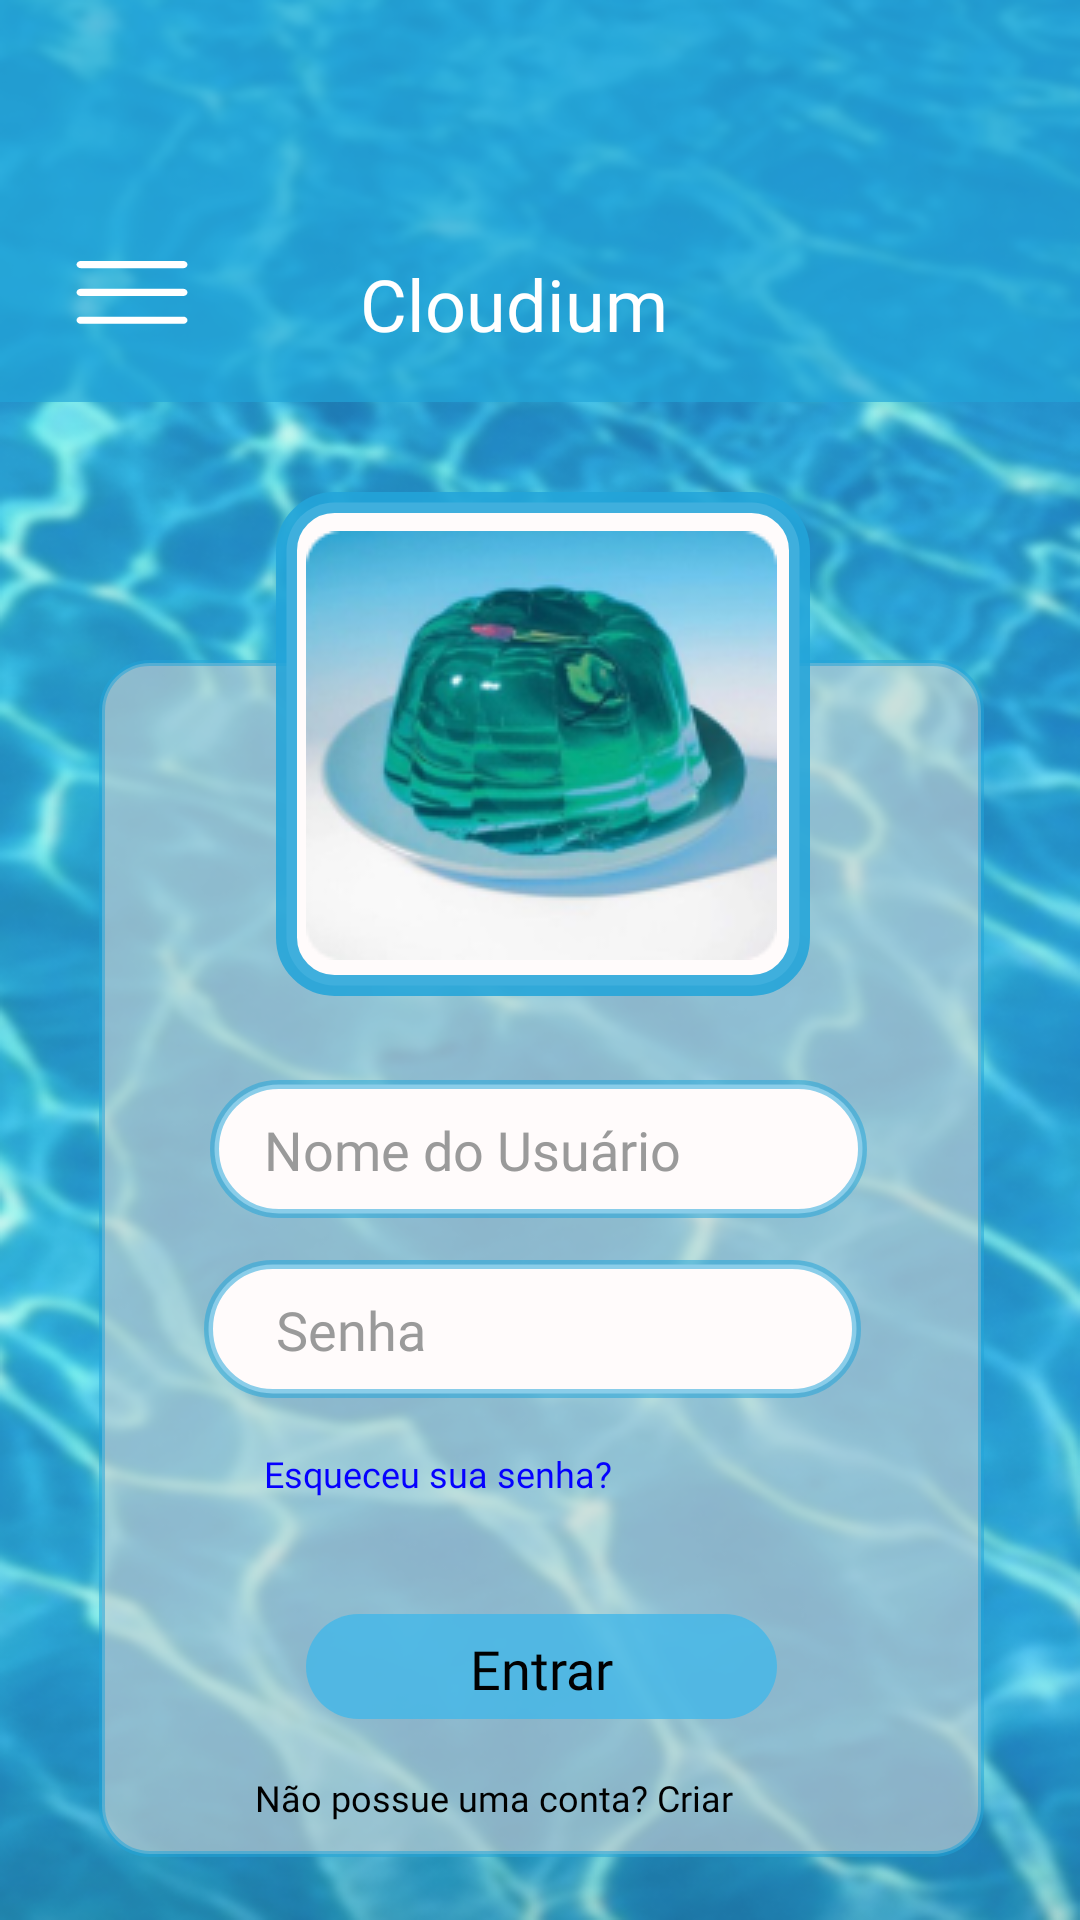

This screen was rendered from an Android layout file. Write that file and the resources it references.
<!-- AndroidManifest.xml: application theme Theme.Cloudium -->
<!-- res/layout/activity_login2.xml -->
<?xml version="1.0" encoding="utf-8"?>
<androidx.constraintlayout.widget.ConstraintLayout xmlns:android="http://schemas.android.com/apk/res/android"
    xmlns:app="http://schemas.android.com/apk/res-auto"
    xmlns:tools="http://schemas.android.com/tools"
    android:id="@+id/main"
    android:layout_width="match_parent"
    android:layout_height="match_parent"
    android:background="@drawable/background"
    tools:context=".Login">

    <View
        android:id="@+id/view18"
        android:layout_width="295dp"
        android:layout_height="399dp"
        android:layout_marginTop="220dp"
        android:background="@drawable/main"
        app:layout_constraintEnd_toEndOf="parent"
        app:layout_constraintHorizontal_bias="0.507"
        app:layout_constraintStart_toStartOf="parent"
        app:layout_constraintTop_toTopOf="@+id/header4" />

    <TextView
        android:id="@+id/textView16"
        android:layout_width="wrap_content"
        android:layout_height="wrap_content"
        android:layout_marginStart="88dp"
        android:layout_marginTop="112dp"
        android:fontFamily="@font/montserrat_semibold"
        android:text="Esqueceu sua senha?"
        android:textColor="#0500FF"
        android:textIsSelectable="true"
        android:textSize="12sp"
        app:layout_constraintStart_toStartOf="parent"
        app:layout_constraintTop_toTopOf="@+id/textView13" />

    <View
        android:id="@+id/view23"
        android:layout_width="157dp"
        android:layout_height="35dp"
        android:layout_marginStart="102dp"
        android:layout_marginTop="538dp"
        android:background="@drawable/botao2"
        app:layout_constraintStart_toStartOf="parent"
        app:layout_constraintTop_toTopOf="@+id/header4" />

    <TextView
        android:id="@+id/textView17"
        android:layout_width="wrap_content"
        android:layout_height="wrap_content"
        android:layout_marginTop="544dp"
        android:fontFamily="@font/montserrat_semibold"
        android:text="Entrar"
        android:textColor="#FF010101"
        android:textSize="18sp"
        app:layout_constraintEnd_toEndOf="@+id/view23"
        app:layout_constraintStart_toStartOf="@+id/view23"
        app:layout_constraintTop_toTopOf="@+id/header4" />

    <View
        android:id="@+id/view22"
        android:layout_width="219dp"
        android:layout_height="46dp"
        android:layout_marginStart="68dp"
        android:layout_marginTop="420dp"
        android:background="@drawable/botaolargo"
        app:layout_constraintStart_toStartOf="parent"
        app:layout_constraintTop_toTopOf="@+id/header4" />

    <TextView
        android:id="@+id/textView14"
        android:layout_width="wrap_content"
        android:layout_height="wrap_content"
        android:layout_marginStart="92dp"
        android:layout_marginTop="431dp"
        android:fontFamily="@font/montserrat_semibold"
        android:text="Senha"
        android:textColor="#9A9A9A"
        android:textSize="18sp"
        app:layout_constraintStart_toStartOf="parent"
        app:layout_constraintTop_toTopOf="@+id/header4" />

    <TextView
        android:id="@+id/textView18"
        android:layout_width="191dp"
        android:layout_height="18dp"
        android:layout_marginBottom="10dp"
        android:fontFamily="@font/montserrat_semibold"
        android:text="Não possue uma conta? Criar"
        android:textColor="@color/black"
        android:textSize="12sp"
        app:layout_constraintBottom_toBottomOf="@+id/view18"
        app:layout_constraintEnd_toEndOf="@+id/view18"
        app:layout_constraintStart_toStartOf="@+id/view18" />

    <View
        android:id="@+id/header4"
        android:layout_width="0dp"
        android:layout_height="134dp"
        android:background="#AD23A5D9"
        app:layout_constraintEnd_toEndOf="parent"
        app:layout_constraintHorizontal_bias="1.0"
        app:layout_constraintStart_toStartOf="parent"
        app:layout_constraintTop_toTopOf="parent" />

    <View
        android:id="@+id/view17"
        android:layout_width="52dp"
        android:layout_height="45dp"
        android:layout_marginStart="18dp"
        android:layout_marginTop="75dp"
        android:background="@drawable/menu"
        app:layout_constraintStart_toStartOf="@+id/header4"
        app:layout_constraintTop_toTopOf="parent" />

    <TextView
        android:id="@+id/titulo4"
        android:layout_width="wrap_content"
        android:layout_height="wrap_content"
        android:layout_marginStart="120dp"
        android:layout_marginTop="85dp"
        android:fontFamily="@font/roboto"
        android:text="Cloudium"
        android:textColor="@color/white"
        android:textSize="24sp"
        app:layout_constraintStart_toStartOf="parent"
        app:layout_constraintTop_toTopOf="parent" />

    <View
        android:id="@+id/view19"
        android:layout_width="178dp"
        android:layout_height="168dp"
        android:layout_marginStart="92dp"
        android:layout_marginTop="164dp"
        android:background="@drawable/quadrado"
        app:layout_constraintStart_toStartOf="parent"
        app:layout_constraintTop_toTopOf="parent" />

    <View
        android:id="@+id/view20"
        android:layout_width="157dp"
        android:layout_height="143dp"
        android:layout_marginStart="102dp"
        android:layout_marginTop="177dp"
        android:background="@drawable/gelatina"
        app:layout_constraintStart_toStartOf="parent"
        app:layout_constraintTop_toTopOf="parent" />

    <View
        android:id="@+id/view21"
        android:layout_width="219dp"
        android:layout_height="46dp"
        android:layout_marginStart="70dp"
        android:layout_marginTop="360dp"
        android:background="@drawable/botaolargo"
        app:layout_constraintStart_toStartOf="parent"
        app:layout_constraintTop_toTopOf="@+id/header4" />

    <TextView
        android:id="@+id/textView13"
        android:layout_width="wrap_content"
        android:layout_height="wrap_content"
        android:layout_marginStart="88dp"
        android:fontFamily="@font/montserrat_semibold"
        android:text="Nome do Usuário"
        android:textColor="#9A9A9A"
        android:textSize="18sp"
        app:layout_constraintBottom_toBottomOf="@+id/view21"
        app:layout_constraintStart_toStartOf="parent"
        app:layout_constraintTop_toTopOf="@+id/view21" />

</androidx.constraintlayout.widget.ConstraintLayout>
<!-- resources referenced by this layout -->
<resources>
  <!-- drawable background: png bitmap (drawable, 409550 bytes) -->
  <!-- drawable botao2 (drawable) -->
  <?xml version="1.0" encoding="utf-8"?>
  <shape xmlns:android="http://schemas.android.com/apk/res/android"
      android:shape="rectangle">
      <solid android:color="#C740B8E9" />
      <corners android:radius="30dp" />
  </shape>
  <!-- drawable botaolargo (drawable) -->
  <?xml version="1.0" encoding="utf-8"?>
  <shape xmlns:android="http://schemas.android.com/apk/res/android"
      android:shape="rectangle">
      <solid android:color="#FFFFFBFB" />
      <corners android:radius="28dp" />
      <stroke android:width="3dp" android:color="#8723A5D9"/>
  </shape>
  <!-- drawable gelatina: png bitmap (drawable, 36012 bytes) -->
  <!-- drawable main (drawable) -->
  <?xml version="1.0" encoding="utf-8"?>
  <shape xmlns:android="http://schemas.android.com/apk/res/android"
      android:shape="rectangle">
      <solid android:color="#99D2D2D2"></solid>
      <corners android:radius="16dp"></corners>
      <stroke android:width="2dp" android:color="#8723A5D9"/>
  </shape>
  <!-- drawable menu (drawable) -->
  <vector xmlns:android="http://schemas.android.com/apk/res/android"
      android:width="40dp"
      android:height="40dp"
      android:viewportWidth="960"
      android:viewportHeight="960">
    <path
        android:pathData="M164.59,702.77q-10.86,0 -18.39,-7.7 -7.53,-7.7 -7.53,-18.17 0,-10.46 7.53,-17.89 7.53,-7.42 18.39,-7.42h631.49q10.21,0 17.73,7.58 7.52,7.57 7.52,18.04 0,10.47 -7.52,18.01 -7.52,7.55 -17.73,7.55L164.59,702.77ZM164.59,504.92q-10.86,0 -18.39,-7.7 -7.53,-7.69 -7.53,-18.16 0,-10.47 7.53,-17.89 7.53,-7.43 18.39,-7.43h631.49q10.21,0 17.73,7.58t7.52,18.04q0,10.47 -7.52,18.02 -7.52,7.54 -17.73,7.54L164.59,504.92ZM164.59,307.08q-10.86,0 -18.39,-7.7 -7.53,-7.7 -7.53,-18.17 0,-10.47 7.53,-17.89t18.39,-7.42h631.49q10.21,0 17.73,7.57 7.52,7.58 7.52,18.05 0,10.46 -7.52,18.01 -7.52,7.55 -17.73,7.55L164.59,307.08Z"
        android:fillColor="#FFFFFF"/>
  </vector>
  <!-- drawable quadrado (drawable) -->
  <?xml version="1.0" encoding="utf-8"?>
  <shape xmlns:android="http://schemas.android.com/apk/res/android"
      android:shape="rectangle">
      <solid android:color="#FFFFFBFB" />
      <corners android:radius="16dp" />
      <stroke android:width="7dp" android:color="#DE23A5D9"/>
  </shape>
  <style name="Theme.Cloudium" parent="Base.Theme.Cloudium" />
  <style name="Base.Theme.Cloudium" parent="Theme.Material3.DayNight.NoActionBar">
          
          
      </style>
  <!-- not gathered from this repository: default colours our renderer supplied (Android Studio template values) -->
  <color name="black">#FF000000</color>
  <color name="white">#FFFFFFFF</color>
</resources>
